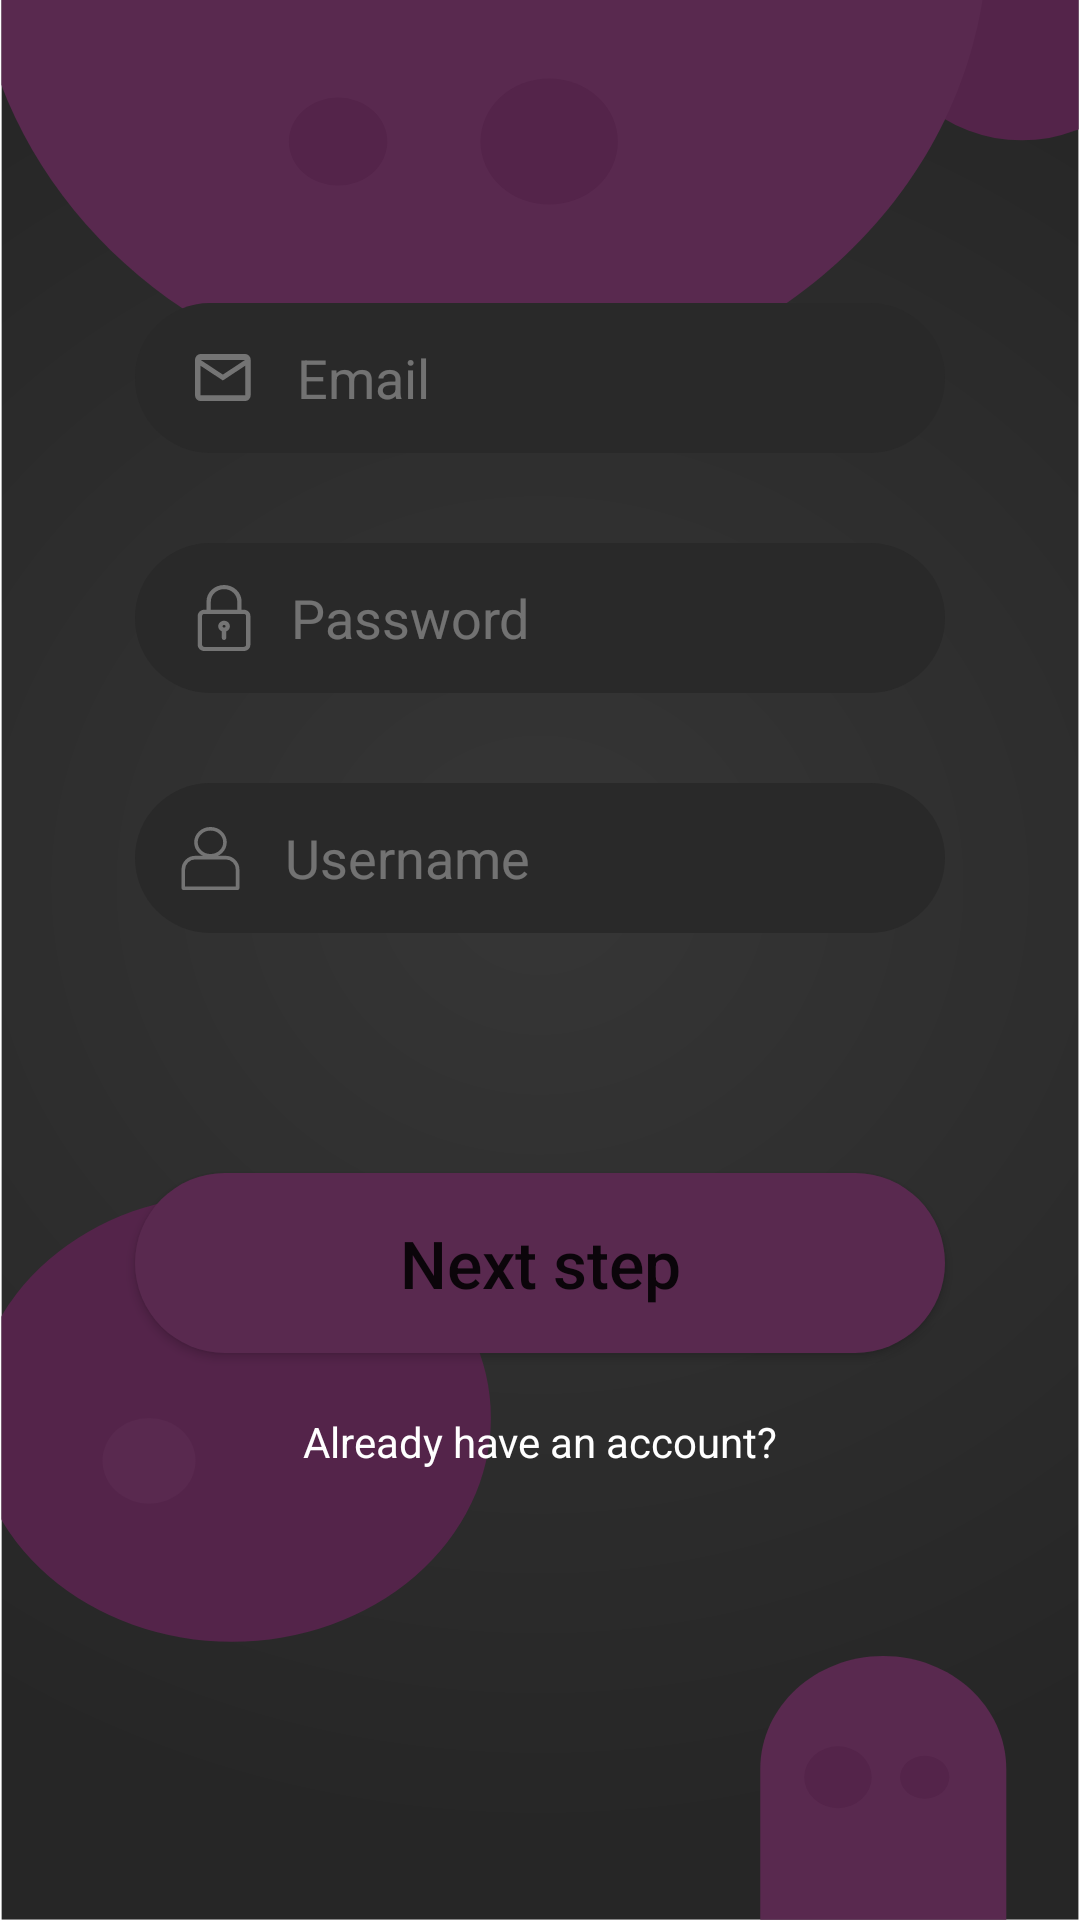

Write the Android layout XML for this screen, with the resource values it uses.
<!-- AndroidManifest.xml: application theme Theme.Android_2 -->
<!-- res/layout/fragment_basic_register.xml -->
<?xml version="1.0" encoding="utf-8"?>
<androidx.constraintlayout.widget.ConstraintLayout xmlns:android="http://schemas.android.com/apk/res/android"
    xmlns:tools="http://schemas.android.com/tools"
    xmlns:app="http://schemas.android.com/apk/res-auto"
    android:layout_width="match_parent"
    android:layout_height="match_parent"
    tools:context=".BasicRegisterFragment"
    android:background="@drawable/background">

    <androidx.constraintlayout.widget.ConstraintLayout
        android:id="@+id/emailRegisterLayout"
        android:layout_width="0dp"
        android:layout_height="wrap_content"
        android:background="@drawable/rounded_text_field"
        app:layout_constraintStart_toStartOf="@id/nextRegisterButton"
        app:layout_constraintEnd_toEndOf="@id/nextRegisterButton"
        app:layout_constraintBottom_toTopOf="@id/passwordRegisterLayout"
        android:layout_marginBottom="30dp">

        <ImageView
            android:id="@+id/iconEmail"
            android:layout_width="wrap_content"
            android:layout_height="wrap_content"
            android:src="@drawable/ic_email"
            app:layout_constraintTop_toTopOf="parent"
            app:layout_constraintBottom_toBottomOf="parent"
            app:layout_constraintStart_toStartOf="parent"
            android:layout_marginStart="20dp"/>

        <EditText
            android:id="@+id/emailRegisterTextField"
            android:hint="@string/fragment_login_email"
            android:inputType="textEmailAddress"
            style="@style/EditTextField"
            app:layout_constraintStart_toEndOf="@id/iconEmail"
            app:layout_constraintEnd_toEndOf="parent"
            app:layout_constraintTop_toTopOf="parent"
            android:layout_marginStart="15dp"/>

    </androidx.constraintlayout.widget.ConstraintLayout>

    <androidx.constraintlayout.widget.ConstraintLayout
        android:id="@+id/passwordRegisterLayout"
        android:layout_width="0dp"
        android:layout_height="wrap_content"
        android:background="@drawable/rounded_text_field"
        app:layout_constraintStart_toStartOf="@id/nextRegisterButton"
        app:layout_constraintEnd_toEndOf="@id/nextRegisterButton"
        app:layout_constraintBottom_toTopOf="@id/usernameRegisterLayout"
        android:layout_marginBottom="30dp">

        <ImageView
            android:id="@+id/iconPassword"
            android:layout_width="wrap_content"
            android:layout_height="wrap_content"
            android:src="@drawable/ic_password"
            app:layout_constraintTop_toTopOf="parent"
            app:layout_constraintBottom_toBottomOf="parent"
            app:layout_constraintStart_toStartOf="parent"
            android:layout_marginStart="17dp"/>

        <EditText
            android:id="@+id/passwordRegisterTextField"
            android:hint="@string/fragment_login_password"
            android:inputType="textPassword"
            style="@style/EditTextField"
            app:layout_constraintStart_toEndOf="@id/iconPassword"
            app:layout_constraintEnd_toEndOf="parent"
            app:layout_constraintTop_toTopOf="parent"
            android:layout_marginStart="10dp"/>

    </androidx.constraintlayout.widget.ConstraintLayout>

    <androidx.constraintlayout.widget.ConstraintLayout
        android:id="@+id/usernameRegisterLayout"
        android:layout_width="0dp"
        android:layout_height="wrap_content"
        android:background="@drawable/rounded_text_field"
        app:layout_constraintStart_toStartOf="@id/nextRegisterButton"
        app:layout_constraintEnd_toEndOf="@id/nextRegisterButton"
        app:layout_constraintBottom_toTopOf="@id/nextRegisterButton"
        android:layout_marginBottom="80dp">

        <ImageView
            android:id="@+id/iconUsername"
            android:layout_width="wrap_content"
            android:layout_height="wrap_content"
            android:src="@drawable/ic_username"
            app:layout_constraintTop_toTopOf="parent"
            app:layout_constraintBottom_toBottomOf="parent"
            app:layout_constraintStart_toStartOf="parent"
            android:layout_marginStart="15dp"/>

        <EditText
            android:id="@+id/usernameRegisterTextField"
            android:hint="@string/fragment_basic_register_username"
            android:inputType="text"
            style="@style/EditTextField"
            app:layout_constraintStart_toEndOf="@id/iconUsername"
            app:layout_constraintEnd_toEndOf="parent"
            app:layout_constraintTop_toTopOf="parent"
            android:layout_marginStart="15dp"/>

    </androidx.constraintlayout.widget.ConstraintLayout>

    <TextView
        android:id="@+id/basicRegisterErrorText"
        android:layout_width="wrap_content"
        android:layout_height="wrap_content"
        android:text="@string/error_empty_text_fields"
        android:textColor="@color/text_error"
        android:visibility="invisible"
        app:layout_constraintStart_toStartOf="parent"
        app:layout_constraintEnd_toEndOf="parent"
        app:layout_constraintTop_toBottomOf="@id/usernameRegisterLayout"
        android:layout_marginTop="15dp"/>

    <Button
        android:id="@+id/nextRegisterButton"
        android:layout_width="wrap_content"
        android:layout_height="wrap_content"
        android:background="@drawable/rounded_button"
        android:text="@string/fragment_basic_register_next_step"
        android:textAllCaps="false"
        android:textSize="22sp"
        android:elevation="2dp"
        app:layout_constraintStart_toStartOf="parent"
        app:layout_constraintEnd_toEndOf="parent"
        app:layout_constraintBottom_toTopOf="@id/alreadyAccountText"
        android:layout_marginBottom="20dp"/>

    <TextView
        android:id="@+id/alreadyAccountText"
        android:layout_width="wrap_content"
        android:layout_height="wrap_content"
        android:text="@string/fragment_basic_register_already_account"
        android:textColor="@color/white"
        app:layout_constraintStart_toStartOf="parent"
        app:layout_constraintEnd_toEndOf="parent"
        app:layout_constraintBottom_toBottomOf="parent"
        android:layout_marginBottom="150dp"/>

</androidx.constraintlayout.widget.ConstraintLayout>
<!-- resources referenced by this layout -->
<resources>
  <color name="text_error">#BD0000</color>
  <color name="white">#FFFFFFFF</color>
  <!-- drawable ic_username (drawable) -->
  <vector xmlns:android="http://schemas.android.com/apk/res/android"
      android:width="20dp"
      android:height="21dp"
      android:viewportWidth="20"
      android:viewportHeight="21">
    <path
        android:pathData="M1.1007,14.2V20.4H19.2014V14.2C19.2014,11.9909 17.4106,10.2 15.2014,10.2H5.1007C2.8916,10.2 1.1007,11.9909 1.1007,14.2Z"
        android:strokeLineJoin="round"
        android:strokeWidth="1.2"
        android:fillColor="#00000000"
        android:strokeColor="#747474"/>
    <path
        android:pathData="M14.9818,5.1C14.9818,7.5504 12.8553,9.6 10.1516,9.6C7.4479,9.6 5.3214,7.5504 5.3214,5.1C5.3214,2.6496 7.4479,0.6 10.1516,0.6C12.8553,0.6 14.9818,2.6496 14.9818,5.1Z"
        android:strokeWidth="1.2"
        android:fillColor="#00000000"
        android:strokeColor="#747474"/>
  </vector>
  <!-- drawable rounded_button (drawable) -->
  <?xml version="1.0" encoding="utf-8"?>
  <shape xmlns:android="http://schemas.android.com/apk/res/android"
      android:shape="rectangle" >
  
      <corners
          android:bottomLeftRadius="30dp"
          android:bottomRightRadius="30dp"
          android:radius="60dp"
          android:topLeftRadius="30dp"
          android:topRightRadius="30dp" />
  
      <solid android:color="@color/purple" />
  
      <size
          android:height="60dp"
          android:width="270dp" />
  </shape>
  <!-- drawable rounded_text_field (drawable) -->
  <?xml version="1.0" encoding="utf-8"?>
  <shape xmlns:android="http://schemas.android.com/apk/res/android"
      android:shape="rectangle" >
  
      <corners
          android:bottomLeftRadius="30dp"
          android:bottomRightRadius="30dp"
          android:radius="60dp"
          android:topLeftRadius="30dp"
          android:topRightRadius="30dp" />
  
      <solid android:color="@color/text_box_black" />
  
      <size
          android:height="50dp"
          android:width="270dp" />
  </shape>
  <string name="error_empty_text_fields">Please fill in all fields.</string>
  <string name="fragment_basic_register_already_account">Already have an account?</string>
  <string name="fragment_basic_register_next_step">Next step</string>
  <string name="fragment_basic_register_username">Username</string>
  <string name="fragment_login_email">Email</string>
  <string name="fragment_login_password">Password</string>
  <style name="EditTextField">
          <item name="android:layout_width">0dp</item>
          <item name="android:layout_height">50dp</item>
          <item name="android:background">@null</item>
          <item name="android:textColor">@color/text_box_text</item>
          <item name="android:textColorHint">@color/text_box_text</item>
      </style>
  <style name="Theme.Android_2" parent="Theme.MaterialComponents.DayNight.NoActionBar">
          
          <item name="colorPrimary">@color/purple</item>
          <item name="colorPrimaryVariant">@color/purple_700</item>
          <item name="colorOnPrimary">@color/white</item>
          
          <item name="colorSecondary">@color/teal_200</item>
          <item name="colorSecondaryVariant">@color/teal_700</item>
          <item name="colorOnSecondary">@color/black</item>
          
          <item name="android:statusBarColor" tools:targetApi="l">@color/purple</item>
          
      </style>
  <color name="purple">#59294F</color>
  <color name="text_box_black">#292929</color>
  <color name="text_box_text">#63E4E4E4</color>
  <color name="purple_700">#FF3700B3</color>
  <color name="teal_200">#FF03DAC5</color>
  <color name="teal_700">#FF018786</color>
  <color name="black">#FF000000</color>
</resources>
